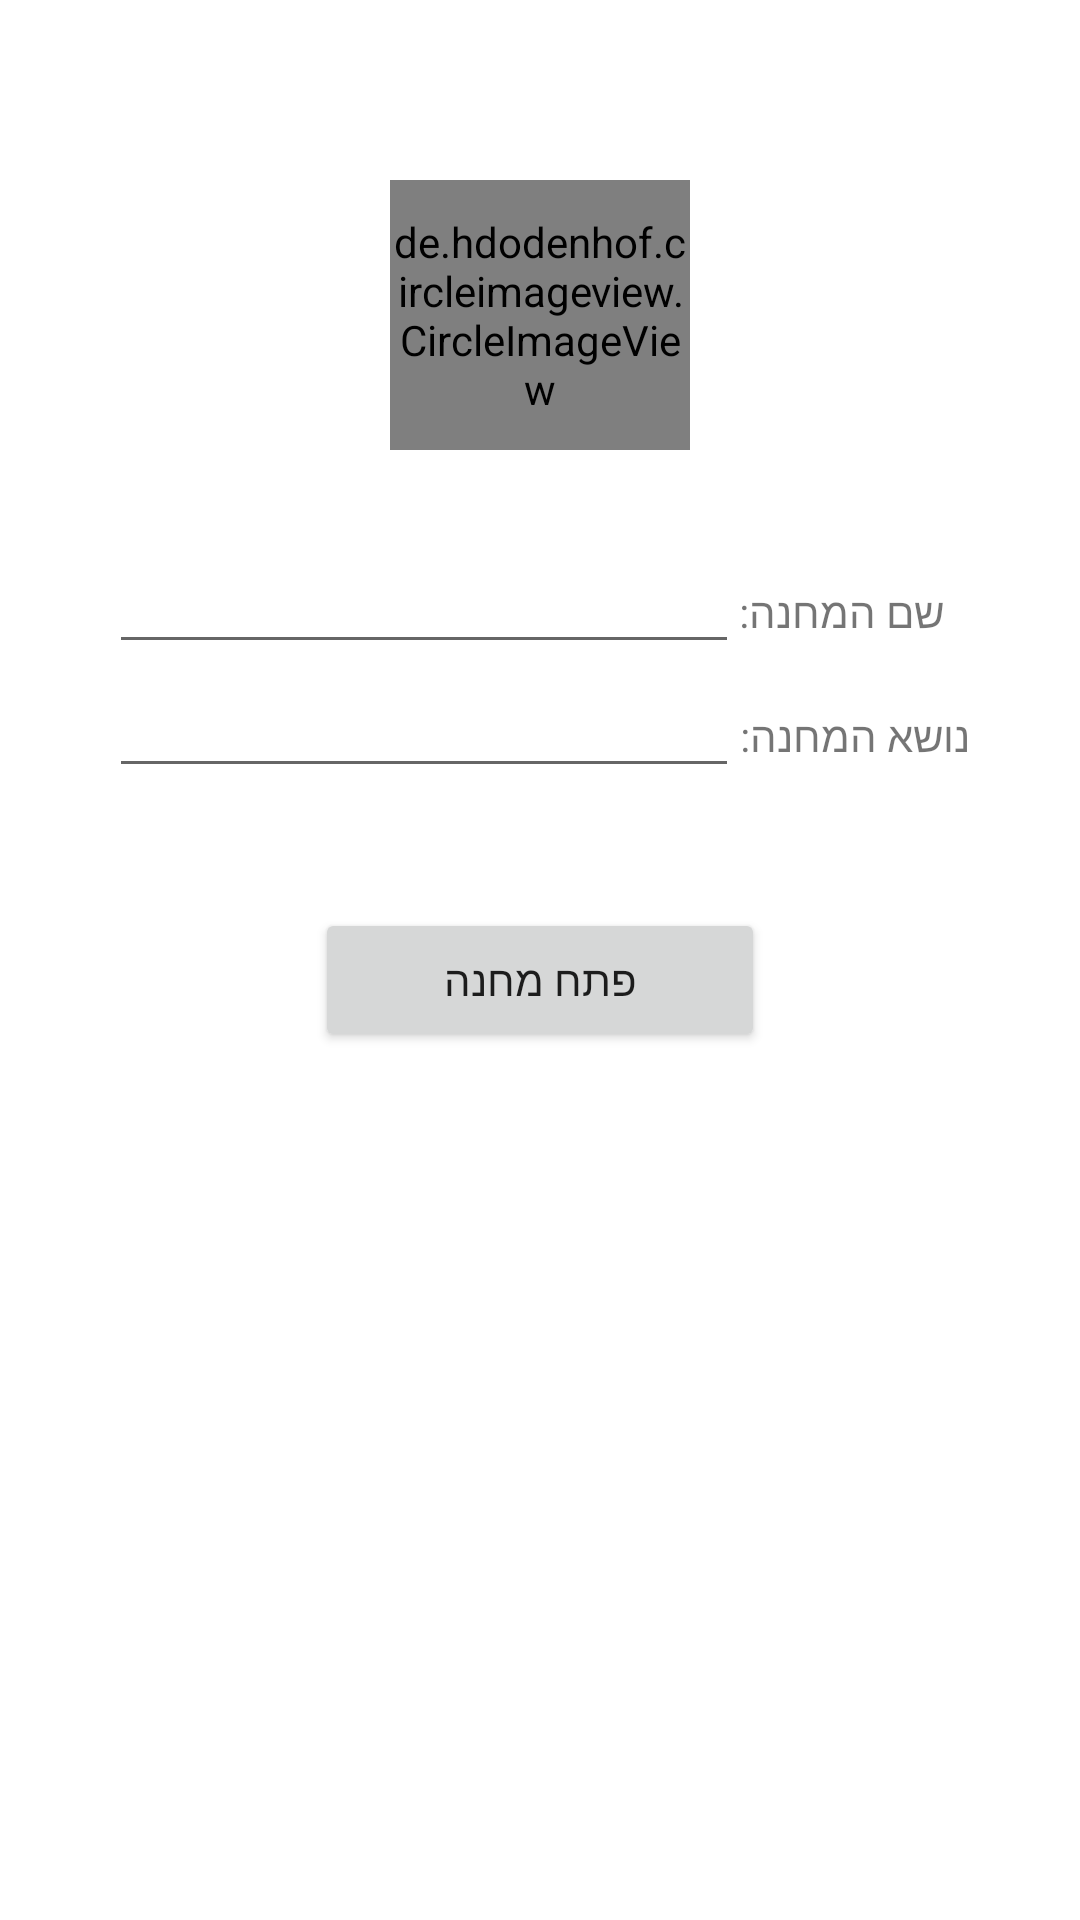

Android layout source for this screen:
<!-- AndroidManifest.xml: application theme AppTheme -->
<!-- res/layout/activity_create_camp.xml -->
<LinearLayout xmlns:android="http://schemas.android.com/apk/res/android"
    android:layout_width="match_parent"
    android:layout_height="match_parent"
    android:orientation="vertical"
    android:background="#ffffff"
    android:gravity="center_horizontal">


    <de.hdodenhof.circleimageview.CircleImageView
        android:id="@+id/btnCoverCamp"
        android:background="@drawable/midburn_logo"
        android:layout_marginTop="60dp"
        android:layout_marginBottom="30dp"
        android:onClick="onImg"
        android:layout_width="100dp"
        android:layout_height="90dp" />

    <GridLayout
        android:layout_width="wrap_content"
        android:layout_height="wrap_content"
        android:columnCount="2"
        android:rowCount="4">

        <EditText
            android:id="@+id/nameCampField"
            android:layout_width="match_parent"
            android:layout_height="wrap_content"
            android:inputType="textPersonName"
            android:ems="10"/>

        <TextView
            android:layout_width="match_parent"
            android:layout_height="wrap_content"
            android:text="שם המחנה:" />

        <EditText
            android:id="@+id/themeCampField"
            android:layout_width="wrap_content"
            android:layout_height="wrap_content"
            android:inputType="textEmailAddress"
            android:ems="10"/>

        <TextView
            android:layout_width="wrap_content"
            android:layout_height="wrap_content"
            android:text="נושא המחנה:" />

    </GridLayout>

    <LinearLayout
        android:layout_width="150dp"
        android:layout_height="100dp">

        <Button
            android:id="@+id/registerButton"
            android:layout_width="match_parent"
            android:layout_height="wrap_content"
            android:layout_marginTop="40dp"
            android:text="פתח מחנה"
            android:onClick="RegisterBtn"/>


    </LinearLayout>

</LinearLayout>
<!-- resources referenced by this layout -->
<resources>
  <style name="AppTheme" parent="@style/Theme.AppCompat.Light.DarkActionBar">
  
          <item name="android:windowBackground">@drawable/midcamp_background_front</item>
          <item name="colorPrimary">@color/colorPrimary</item>
          <item name="colorPrimaryDark">@color/colorPrimaryDark</item>
          <item name="colorAccent">@color/colorAccent</item>
      </style>
  <!-- drawable midcamp_background_front: png bitmap (drawable, 416807 bytes) -->
  <color name="colorPrimary">#048cc5</color>
  <color name="colorPrimaryDark">#303F9F</color>
  <color name="colorAccent">#FF4081</color>
</resources>
